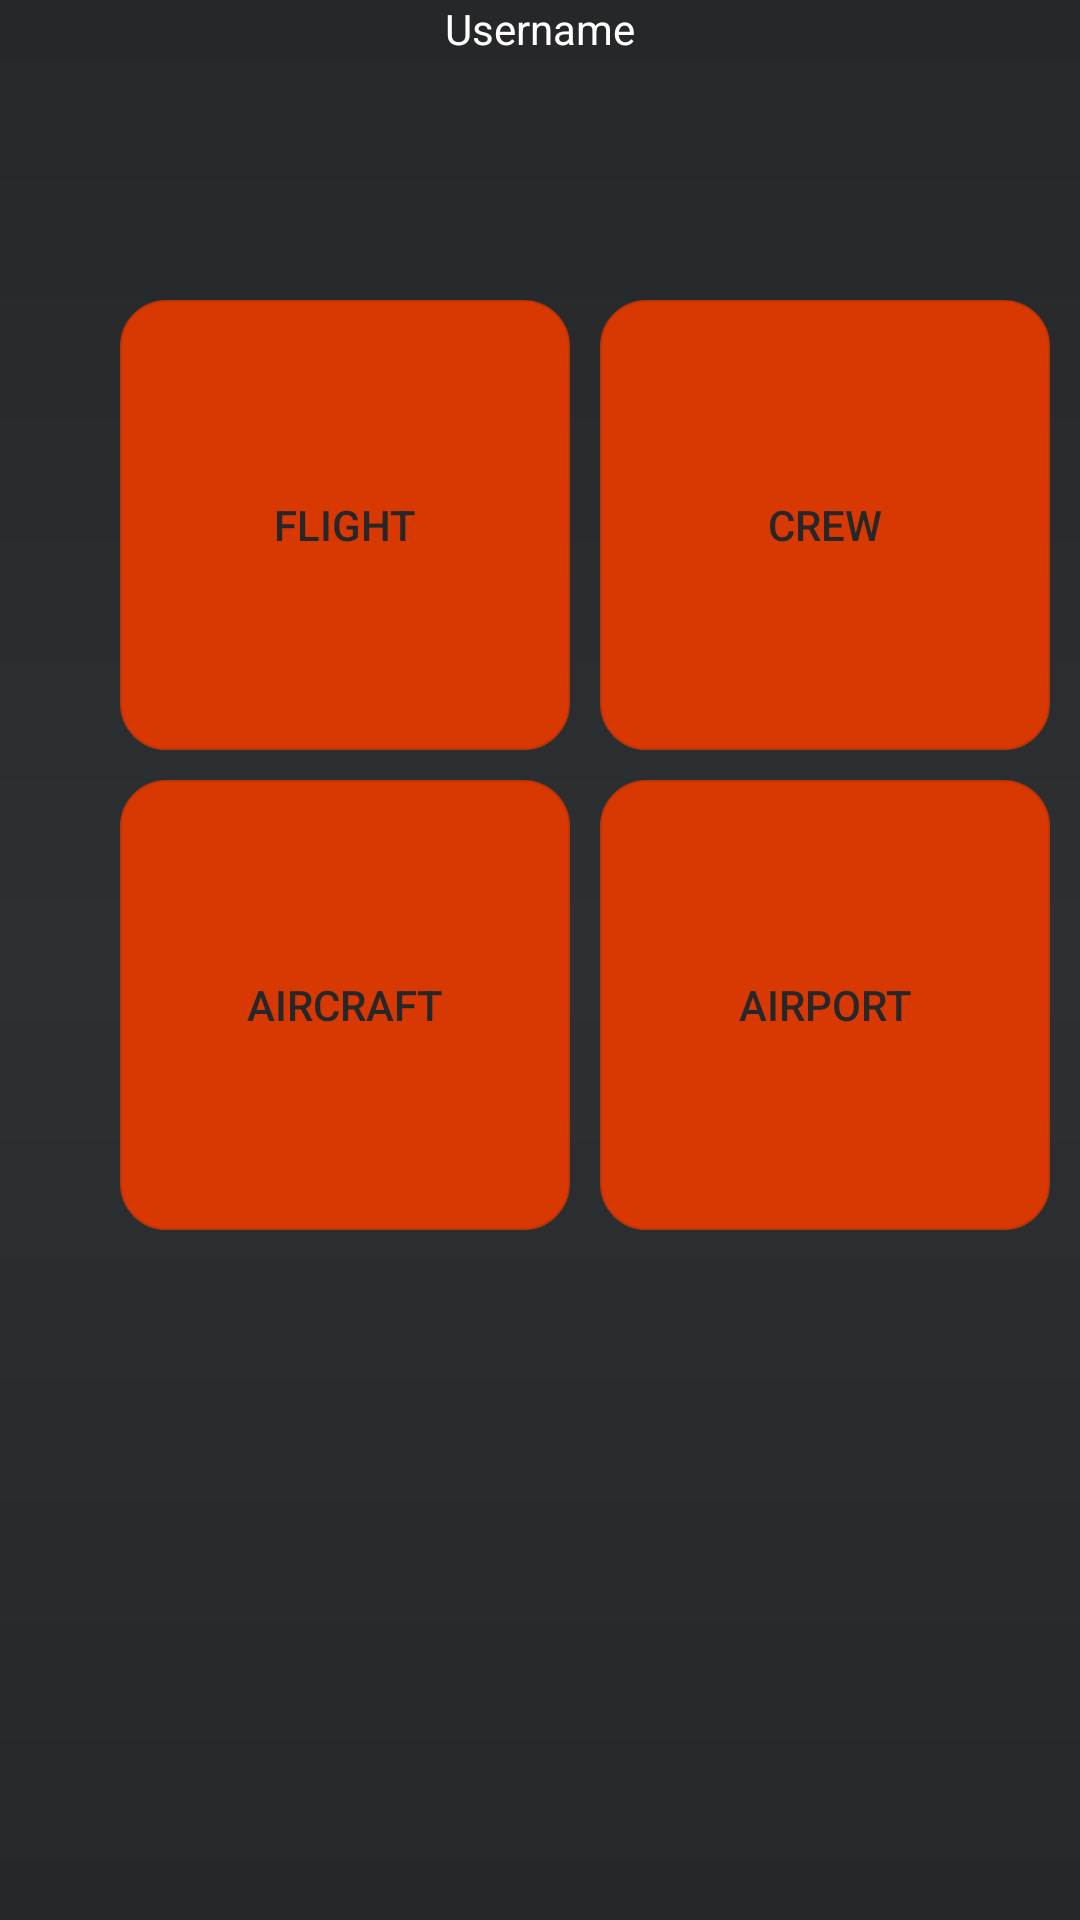

Reconstruct the res/layout file that produces this screen, plus the resources it refers to.
<!-- AndroidManifest.xml: application theme AppTheme -->
<!-- res/layout/activity_manager_dashboard.xml -->
<?xml version="1.0" encoding="utf-8"?>
<android.support.constraint.ConstraintLayout
    xmlns:android="http://schemas.android.com/apk/res/android"
    xmlns:tools="http://schemas.android.com/tools"
    android:layout_width="match_parent"
    tools:context=".MainActivity"
    android:layout_height="match_parent"
    android:background="@drawable/gradient"
    >


    <TextView
        android:id="@+id/dashboard_username_check"
        android:layout_width="match_parent"
        android:layout_height="wrap_content"
        android:hint="Username"
        android:textColorHint="@color/colorWhite"
        android:gravity="center"
        android:textColor="@color/colorWhite" />

    <RelativeLayout
        android:layout_width="match_parent"
        android:layout_height="wrap_content">

        <LinearLayout
            android:layout_width="match_parent"
            android:layout_height="match_parent"
            android:layout_marginTop="100dp"
            android:layout_marginBottom="250dp">

            <Button
                android:id="@+id/b_flight_page"
                android:layout_width="150dp"
                android:background="@drawable/curvy_button"
                android:text="@string/action_flight_page"
                android:textColor="@color/colorBlackPrimary"
                android:layout_height="150dp"
               android:layout_marginLeft="40dp"/>

            <Button
                android:id="@+id/b_crew_page"
                android:layout_width="150dp"
                android:background="@drawable/curvy_button"
                android:textColor="@color/colorBlackPrimary"
                android:layout_height="150dp"
                android:text="@string/action_crew_page"
                android:layout_marginLeft="10dp"/>

        </LinearLayout>

        <LinearLayout
            android:layout_width="match_parent"
            android:layout_height="match_parent"
            android:layout_marginTop="260dp"
            android:layout_marginBottom="70dp">

            <Button
                android:id="@+id/b_add_aircraft"
                android:layout_width="150dp"
                android:layout_height="150dp"
                android:background="@drawable/curvy_button"
                android:textColor="@color/colorBlackPrimary"
                android:text="@string/action_create_aircraft"
                android:layout_marginLeft="40dp"/>

            <Button
                android:id="@+id/b_add_airport_page"
                android:layout_width="150dp"
                android:layout_height="150dp"
                android:background="@drawable/curvy_button"
                android:text="@string/action_create_airport"
                android:textColor="@color/colorBlackPrimary"
                android:layout_marginLeft="10dp"/>

        </LinearLayout>


    </RelativeLayout>
</android.support.constraint.ConstraintLayout>
<!-- resources referenced by this layout -->
<resources>
  <color name="colorBlackPrimary">#252729</color>&gt;
  <color name="colorWhite">#FFFFFF</color>&gt;
  <!-- drawable curvy_button (drawable) -->
  <?xml version="1.0" encoding="utf-8"?>
  <selector xmlns:android="http://schemas.android.com/apk/res/android" >
      <item android:state_pressed="true" >
          <shape android:shape="rectangle"  >
              <corners
                  android:radius="15dp" />
              <stroke android:width="1dip" android:color="#d83801" />
              <gradient android:angle="-90" android:startColor="#cbd83801" android:endColor="#d83801"  />
          </shape>
      </item>
      <item android:state_focused="true">
          <shape android:shape="rectangle"  >
              <corners
                  android:radius="15dp" />
              <stroke android:width="1dip" android:color="#cbd83801" />
              <solid android:color="#d83801"/>
          </shape>
      </item>
      <item >
          <shape android:shape="rectangle"  >
              <corners
                  android:radius="15dp" />
              <stroke android:width="1dip" android:color="#cbd83801" />
              <gradient android:angle="-90" android:startColor="#d83801" android:endColor="#d83801" />
          </shape>
      </item>
  
  
  </selector>
  <!-- drawable gradient (drawable) -->
  <?xml version="1.0" encoding="utf-8"?>
  <shape xmlns:android="http://schemas.android.com/apk/res/android"
      android:shape="rectangle">
      <gradient
          android:startColor="@color/colorBlackPrimary"
          android:centerColor="@color/colorBlackSecondary"
          android:endColor="@color/colorBlackPrimary"
          android:angle="90"/>
      <corners
          android:radius="0dp"/>
  </shape>
  <string name="action_create_aircraft">Aircraft</string>&gt;
  <string name="action_create_airport">Airport</string>&gt;
  <string name="action_crew_page">Crew</string>&gt;
  <string name="action_flight_page">Flight</string>&gt;
  <style name="AppTheme" parent="Theme.AppCompat.Light.DarkActionBar">
          
          <item name="colorPrimary">@color/colorOrangerPrimaryDark</item>
          <item name="colorPrimaryDark">@color/colorOrangerPrimaryDark</item>
          <item name="colorAccent">@color/colorOrangeSecondaryDark</item>
          <item name="android:textColorPrimary">#ffffff</item>
      </style>
  <color name="colorBlackSecondary">#2D3032</color>&gt;
  <color name="colorOrangerPrimaryDark">#d83801</color>
  <color name="colorOrangeSecondaryDark">#CBD83801</color>&gt;
</resources>
